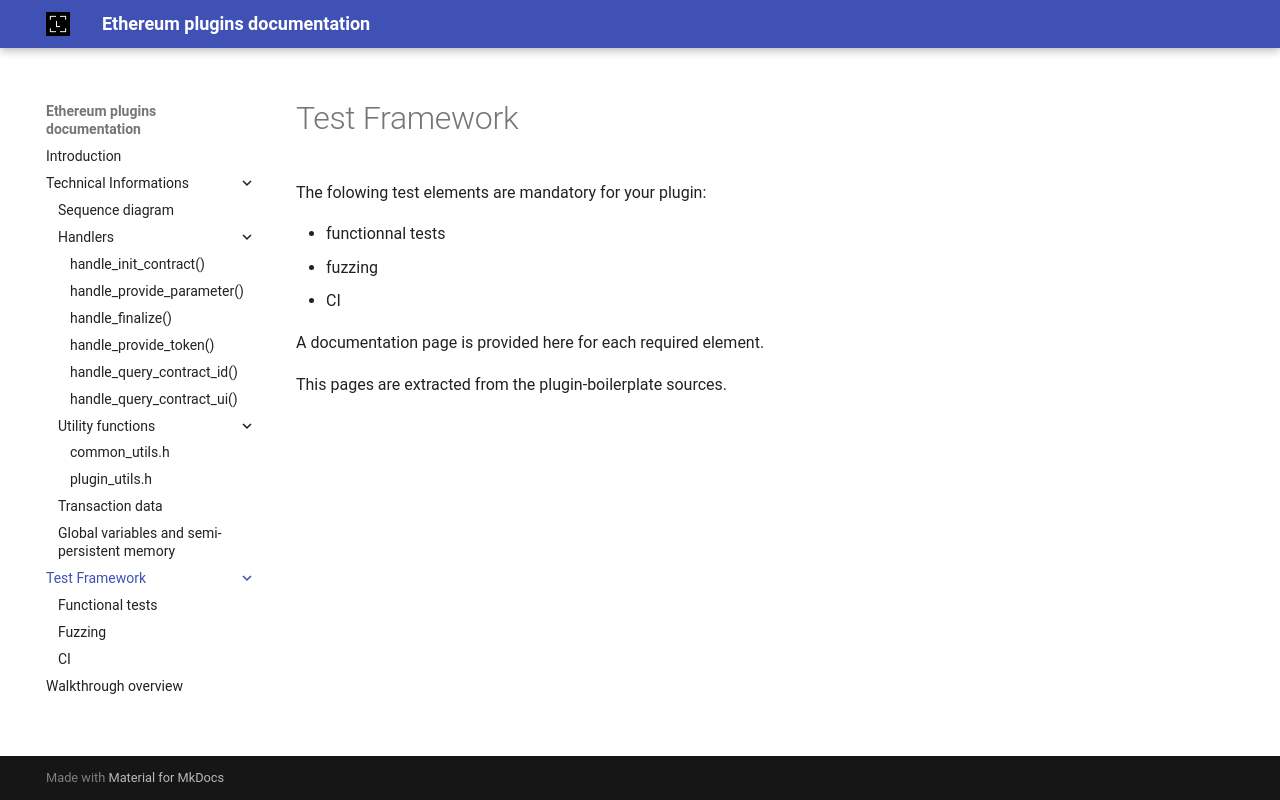

repository: LedgerHQ/ethereum-plugin-sdk · page: test_framework/index.html · generator: mkdocs

The folowing test elements are mandatory for your plugin:

- functionnal tests
- fuzzing
- CI

A documentation page is provided here for each required element.

This pages are extracted from the plugin-boilerplate sources.
